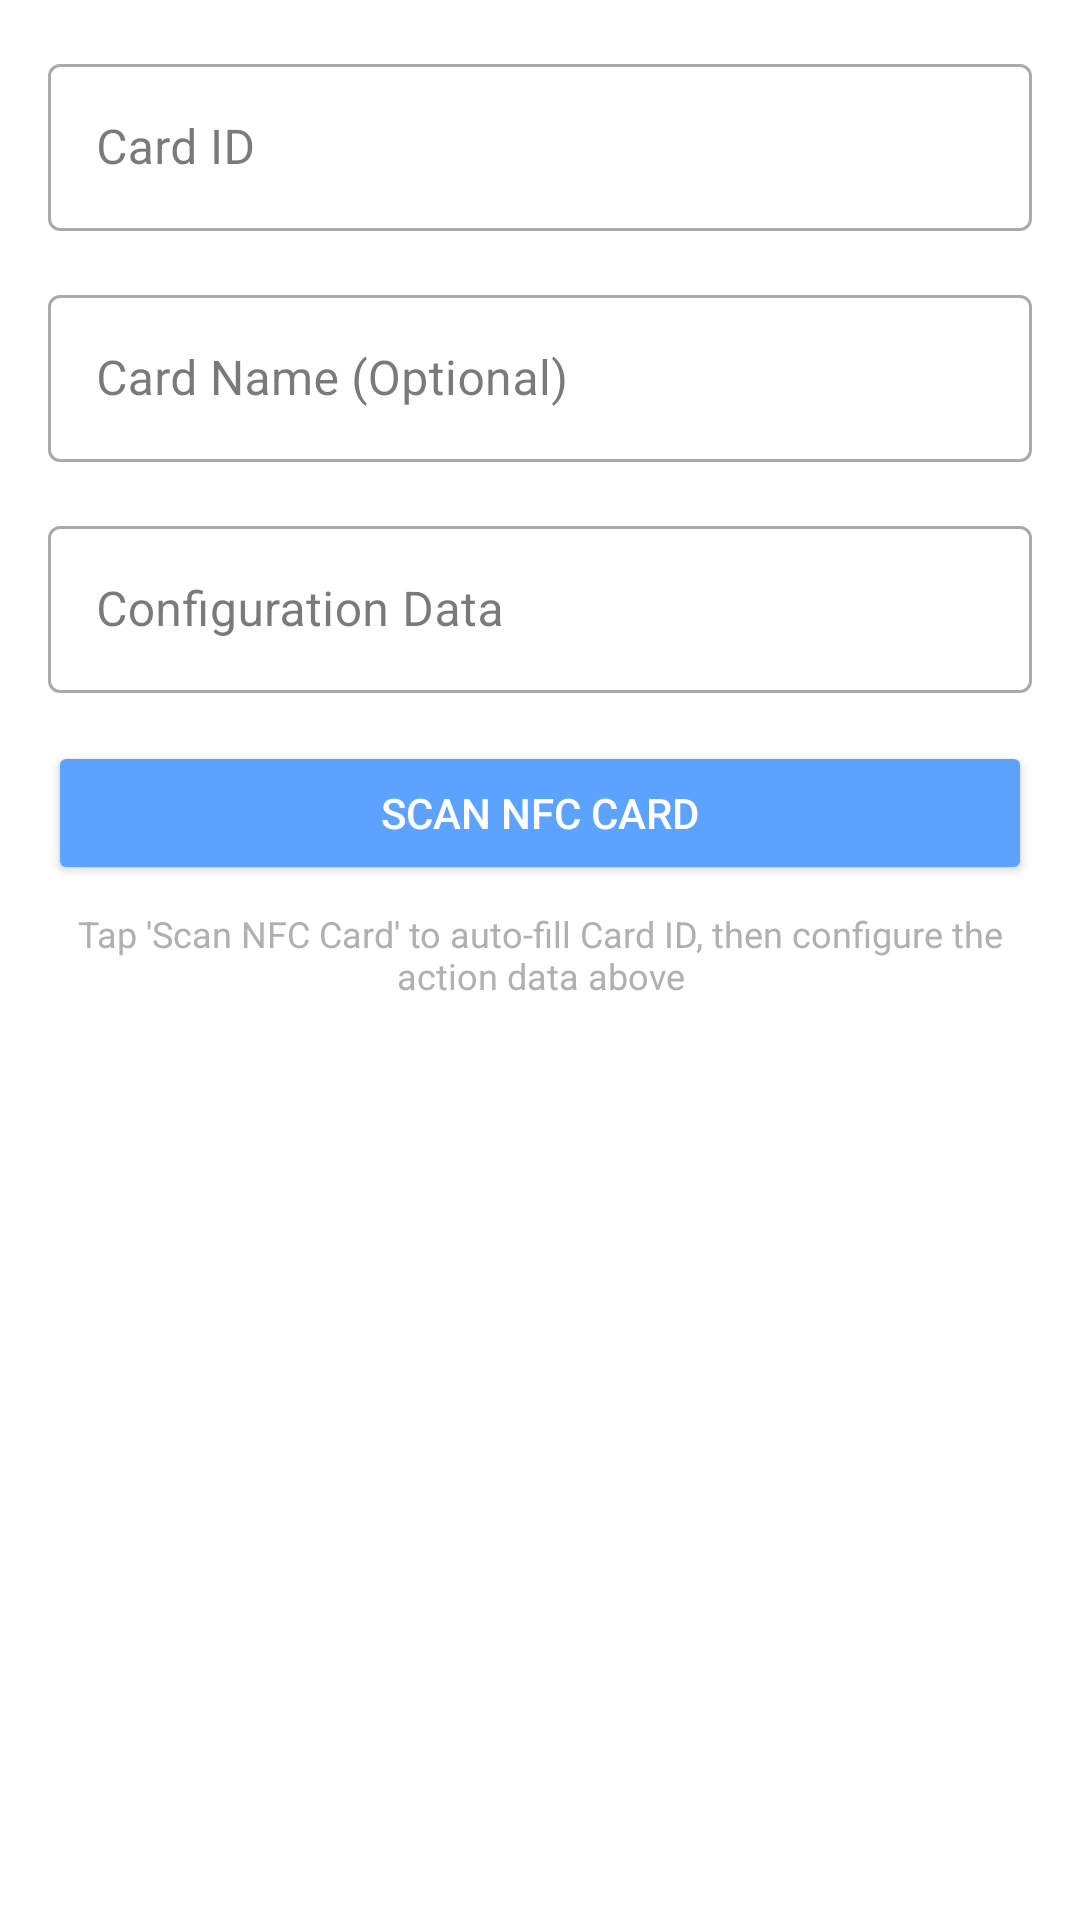

Reconstruct the res/layout file that produces this screen, plus the resources it refers to.
<!-- AndroidManifest.xml: application theme Theme.Atomix -->
<!-- res/layout/dialog_automation_config.xml -->
<?xml version="1.0" encoding="utf-8"?>
<LinearLayout xmlns:android="http://schemas.android.com/apk/res/android"
    android:layout_width="match_parent"
    android:layout_height="wrap_content"
    android:orientation="vertical"
    android:padding="16dp">

    <com.google.android.material.textfield.TextInputLayout
        android:layout_width="match_parent"
        android:layout_height="wrap_content"
        android:layout_marginBottom="16dp"
        android:hint="Card ID"
        style="@style/Widget.MaterialComponents.TextInputLayout.OutlinedBox">

        <com.google.android.material.textfield.TextInputEditText
            android:id="@+id/cardIdInput"
            android:layout_width="match_parent"
            android:layout_height="wrap_content"
            android:inputType="text"
            android:textColor="@color/dark_text_primary" />

    </com.google.android.material.textfield.TextInputLayout>

    <com.google.android.material.textfield.TextInputLayout
        android:layout_width="match_parent"
        android:layout_height="wrap_content"
        android:layout_marginBottom="16dp"
        android:hint="Card Name (Optional)"
        style="@style/Widget.MaterialComponents.TextInputLayout.OutlinedBox">

        <com.google.android.material.textfield.TextInputEditText
            android:id="@+id/cardNameInput"
            android:layout_width="match_parent"
            android:layout_height="wrap_content"
            android:inputType="text"
            android:textColor="@color/dark_text_primary" />

    </com.google.android.material.textfield.TextInputLayout>

    <com.google.android.material.textfield.TextInputLayout
        android:layout_width="match_parent"
        android:layout_height="wrap_content"
        android:layout_marginBottom="16dp"
        android:hint="Configuration Data"
        style="@style/Widget.MaterialComponents.TextInputLayout.OutlinedBox">

        <com.google.android.material.textfield.TextInputEditText
            android:id="@+id/actionDataInput"
            android:layout_width="match_parent"
            android:layout_height="wrap_content"
            android:inputType="text"
            android:textColor="@color/dark_text_primary" />

    </com.google.android.material.textfield.TextInputLayout>

    <Button
        android:id="@+id/scanCardButton"
        android:layout_width="match_parent"
        android:layout_height="wrap_content"
        android:text="Scan NFC Card"
        android:backgroundTint="@color/dark_primary"
        android:textColor="@color/white"
        android:layout_marginBottom="8dp" />

    <TextView
        android:layout_width="match_parent"
        android:layout_height="wrap_content"
        android:text="Tap 'Scan NFC Card' to auto-fill Card ID, then configure the action data above"
        android:textSize="12sp"
        android:textColor="@color/dark_text_secondary"
        android:gravity="center" />

</LinearLayout>
<!-- resources referenced by this layout -->
<resources>
  <color name="dark_primary">#FF5BA3FF</color>
  <color name="dark_text_primary">#FFFFFFFF</color>
  <color name="dark_text_secondary">#FFB0B0B0</color>
  <color name="white">#FFFFFFFF</color>
  <style name="Theme.Atomix" parent="Theme.MaterialComponents.Light.NoActionBar">
          <item name="colorPrimary">@color/light_primary</item>
          <item name="colorPrimaryVariant">@color/light_primary_variant</item>
          <item name="colorOnPrimary">@color/white</item>
          <item name="colorSecondary">@color/light_secondary</item>
          <item name="colorSecondaryVariant">@color/light_secondary</item>
          <item name="colorOnSecondary">@color/white</item>
          <item name="android:colorBackground">@color/light_background</item>
          <item name="colorSurface">@color/light_card</item>
          <item name="colorOnSurface">@color/light_text_primary</item>
          <item name="colorOnBackground">@color/light_text_primary</item>
          <item name="colorError">@color/light_error</item>
          <item name="colorOnError">@color/white</item>
          <item name="android:textColorPrimary">@color/light_text_primary</item>
          <item name="android:textColorSecondary">@color/light_text_secondary</item>
          <item name="android:statusBarColor">@color/light_primary</item>
          <item name="android:navigationBarColor">@color/white</item>
          <item name="android:windowLightStatusBar">false</item>
          <item name="android:windowLightNavigationBar">true</item>
          <item name="materialButtonStyle">@style/Widget.Atomix.Button</item>
      </style>
  <color name="light_primary">#FF288CFA</color>
  <color name="light_primary_variant">#FF1976D2</color>
  <color name="light_secondary">#FF00BCD4</color>
  <color name="light_background">#FFFFFFFF</color>
  <color name="light_card">#FFFFFFFF</color>
  <color name="light_text_primary">#FF212121</color>
  <color name="light_error">#FFF44336</color>
  <color name="light_text_secondary">#FF757575</color>
  <style name="Widget.Atomix.Button" parent="Widget.MaterialComponents.Button">
          <item name="backgroundTint">@color/light_primary</item>
          <item name="android:textColor">@color/white</item>
      </style>
</resources>
